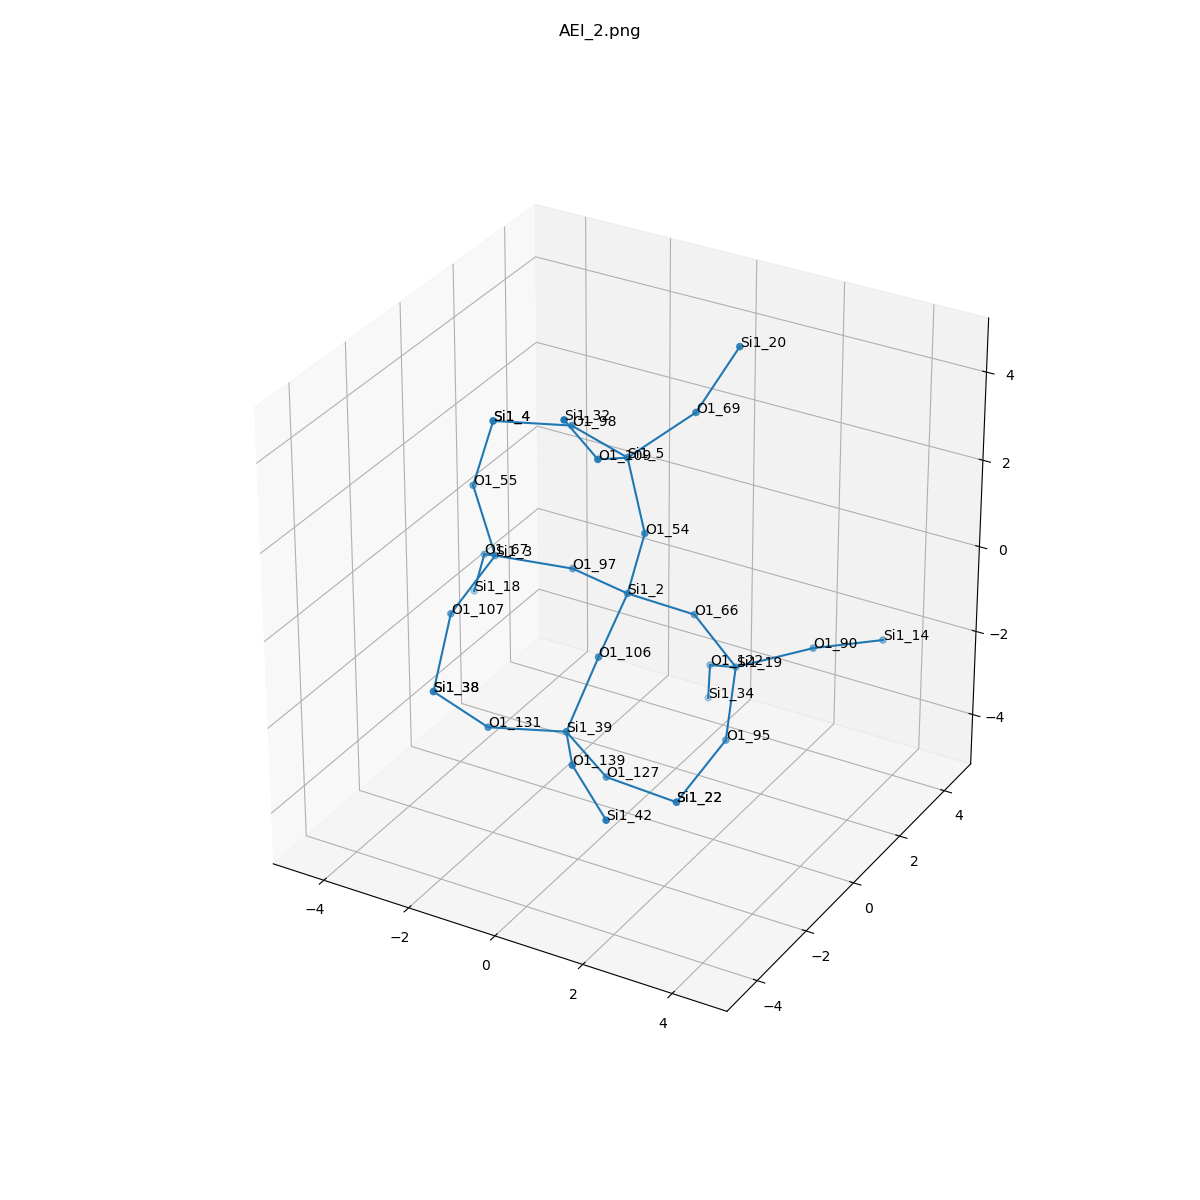

The data file committed next to this chart (first rows):
, neighbor_num, isite, atom, x, y, z, front_index
0, 0, 2, Si1, 0.0, 0.0, 0.0, 
1, 1, 106, O1, 0.1723, -1.445, -0.6862, 0.0
2, 1, 66, O1, 0.9273, 1.074, -0.7602, 0.0
3, 1, 97, O1, -1.54, 0.4602, -0.09248, 0.0
4, 1, 54, O1, 0.4418, -0.08699, 1.546, 0.0
5, 2, 39, Si1, 0.002735, -2.421, -1.957, 1.0
6, 2, 19, Si1, 1.561, 1.673, -2.114, 2.0
7, 2, 3, Si1, -3.08, 0.0, 0.0, 3.0
8, 2, 5, Si1, 0.0, 0.0, 3.093, 4.0
9, 3, 131, O1, -1.54, -2.858, -2.094, 5.0
10, 3, 127, O1, 0.4637, -1.65, -3.292, 5.0
11, 3, 139, O1, 0.9136, -3.73, -1.748, 5.0
12, 3, 95, O1, 2.011, 0.4652, -3.078, 6.0
13, 3, 90, O1, 2.845, 2.573, -1.748, 6.0
14, 3, 122, O1, 0.4637, 2.581, -2.863, 6.0
15, 3, 55, O1, -3.522, -0.08699, 1.546, 7.0
16, 3, 107, O1, -3.252, -1.445, -0.6862, 7.0
17, 3, 67, O1, -4.007, 1.074, -0.7602, 7.0
18, 3, 109, O1, 0.1723, -1.445, 3.779, 8.0
19, 3, 69, O1, 0.9273, 1.074, 3.853, 8.0
20, 3, 98, O1, -1.54, 0.4602, 3.185, 8.0
21, 4, 38, Si1, -3.083, -2.421, -1.957, 9.0
22, 4, 22, Si1, 1.561, -0.7426, -4.042, 10.0
23, 4, 42, Si1, 2.198, -4.631, -2.114, 11.0
24, 4, 22, Si1, 1.561, -0.7426, -4.042, 12.0
25, 4, 14, Si1, 3.756, 3.883, -1.957, 13.0
26, 4, 34, Si1, 0.002735, 3.351, -4.199, 14.0
27, 4, 4, Si1, -3.08, 0.0, 3.093, 15.0
28, 4, 38, Si1, -3.083, -2.421, -1.957, 16.0
29, 4, 18, Si1, -4.641, 1.673, -2.114, 17.0
30, 4, 32, Si1, 0.002735, -2.421, 5.05, 18.0
31, 4, 20, Si1, 1.561, 1.673, 5.207, 19.0
32, 4, 4, Si1, -3.08, 0.0, 3.093, 20.0
